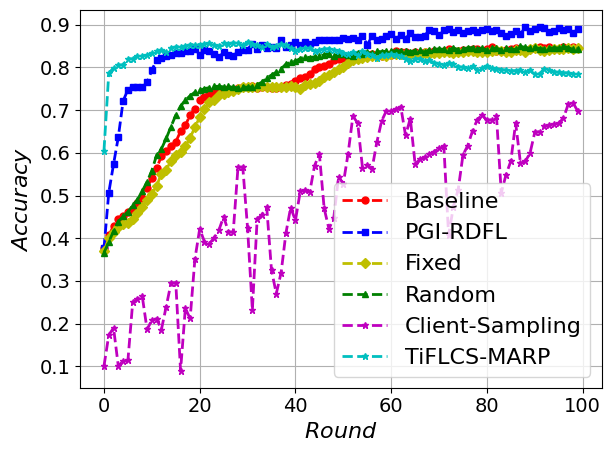

The script that saved this image:
import matplotlib.pyplot as plt
import numpy as np
import matplotlib

# 设置全局字体为 Times New Roman
matplotlib.rcParams['font.family'] = 'Times New Roman'
matplotlib.rcParams['font.size'] = 16  # 同时设置字体大小

# 定义轮次
users = range(100)

accuracy_baseline = [0.376, 0.407, 0.4282, 0.4446, 0.4518, 0.4614, 0.4693, 0.4814, 0.4951, 0.5178, 0.5413, 0.5643,
                     0.592,
                     0.6037, 0.6155, 0.6255, 0.6504, 0.6644, 0.6884, 0.7034, 0.7234, 0.7312, 0.7366, 0.7402, 0.7421,
                     0.7479, 0.7505, 0.7483, 0.751, 0.7533, 0.7538, 0.7559, 0.7514, 0.7532, 0.754, 0.7508, 0.7521,
                     0.754,
                     0.7584, 0.7619, 0.7675, 0.7761, 0.7769, 0.7845, 0.7953, 0.8015, 0.8032, 0.808, 0.817, 0.8209,
                     0.8194, 0.821, 0.8252, 0.8211, 0.8239, 0.8286, 0.8325, 0.826, 0.8262, 0.8315, 0.8299, 0.8378,
                     0.8358, 0.8364, 0.8325, 0.836, 0.8343, 0.837, 0.836, 0.8385, 0.8359, 0.8374, 0.8425, 0.8386,
                     0.8388,
                     0.8415, 0.8417, 0.8433, 0.8426, 0.8393, 0.8437, 0.8478, 0.8381, 0.8394, 0.8414, 0.8422, 0.8447,
                     0.8408, 0.8411, 0.8422, 0.8451, 0.8469, 0.8461, 0.8469, 0.8426, 0.8429, 0.8467, 0.8453, 0.8481,
                     0.846]

accuracy_pgirdfl = [0.376, 0.5064, 0.5734, 0.6372, 0.7214, 0.7481, 0.755, 0.7541, 0.7536, 0.765, 0.7933, 0.8183, 0.8229,
                    0.826, 0.828, 0.8346, 0.8332, 0.838, 0.8384, 0.8443, 0.8295, 0.8403, 0.8383, 0.8306, 0.824, 0.8352,
                    0.8298, 0.8278, 0.8363, 0.8419, 0.8418, 0.8554, 0.8432, 0.8522, 0.8458, 0.8488, 0.8449, 0.8642,
                    0.8487, 0.8514, 0.8588, 0.8515, 0.8596, 0.8538, 0.8605, 0.8637, 0.8642, 0.8635, 0.8651, 0.8645,
                    0.8678, 0.8673, 0.8684, 0.8632, 0.8745, 0.853, 0.8726, 0.8649, 0.8669, 0.8745, 0.8792, 0.8658,
                    0.8769, 0.8669, 0.8812, 0.8709, 0.8724, 0.8743, 0.8888, 0.8861, 0.8748, 0.8869, 0.8895, 0.8831,
                    0.8865, 0.8796, 0.885, 0.8883, 0.8837, 0.8883, 0.89, 0.8864, 0.8884, 0.8795, 0.8743, 0.8772, 0.8853,
                    0.8777, 0.8943, 0.8855, 0.8903, 0.8936, 0.8921, 0.8831, 0.8847, 0.8927, 0.8875, 0.8911, 0.8806,
                    0.89]

accuracy_fixed = [0.3701, 0.3994, 0.4147, 0.4274, 0.4342, 0.4364, 0.4455, 0.4592, 0.4729, 0.4888, 0.5045, 0.5225,
                  0.5514,
                  0.5609, 0.5806, 0.5947, 0.6027, 0.6153, 0.635, 0.6603, 0.6832, 0.7028, 0.7186, 0.7248, 0.7351, 0.738,
                  0.7417, 0.7459, 0.7501, 0.7542, 0.7534, 0.7538, 0.754, 0.7555, 0.7544, 0.754, 0.755, 0.7542, 0.7551,
                  0.756, 0.755, 0.7503, 0.7589, 0.7618, 0.7636, 0.7691, 0.7774, 0.7816, 0.7902, 0.7972, 0.8021, 0.8094,
                  0.8185, 0.8201, 0.822, 0.8238, 0.8265, 0.8277, 0.8294, 0.8267, 0.8316, 0.8308, 0.8317, 0.8306, 0.8301,
                  0.8309, 0.8291, 0.8343, 0.8324, 0.8343, 0.8337, 0.8355, 0.8361, 0.8327, 0.836, 0.8356, 0.8381, 0.8379,
                  0.8366, 0.8362, 0.8373, 0.8388, 0.8406, 0.8375, 0.8369, 0.8361, 0.8414, 0.8417, 0.837, 0.8431, 0.8445,
                  0.8403, 0.8385, 0.8415, 0.8426, 0.843, 0.8432, 0.8448, 0.8443, 0.8453]

accuracy_random = [0.3661, 0.3909, 0.4167, 0.439, 0.451, 0.4617, 0.4766, 0.4903, 0.5105, 0.532, 0.5584, 0.5944, 0.6091,
                   0.6336, 0.6613, 0.6881, 0.7097, 0.7231, 0.7337, 0.742, 0.7461, 0.7504, 0.7526, 0.7557, 0.7559,
                   0.7545,
                   0.7556, 0.753, 0.7529, 0.7547, 0.7535, 0.7544, 0.7598, 0.7655, 0.7749, 0.7823, 0.7889, 0.7966,
                   0.8078,
                   0.8119, 0.8149, 0.8208, 0.8253, 0.8228, 0.825, 0.8261, 0.8299, 0.8324, 0.8259, 0.8324, 0.831, 0.8283,
                   0.8277, 0.834, 0.8322, 0.8354, 0.8332, 0.8374, 0.8369, 0.8381, 0.8388, 0.8388, 0.8393, 0.8394,
                   0.8372,
                   0.8392, 0.8415, 0.835, 0.8416, 0.8424, 0.8437, 0.8422, 0.8404, 0.8458, 0.8417, 0.8433, 0.846, 0.8464,
                   0.8438, 0.8451, 0.8408, 0.8455, 0.8444, 0.8419, 0.8449, 0.843, 0.842, 0.8498, 0.8467, 0.8447, 0.8474,
                   0.844, 0.8441, 0.8444, 0.8464, 0.8455, 0.8493, 0.8465, 0.8422, 0.844]

accuracy_FL_Client_Sampling = [0.1006, 0.1728, 0.19, 0.1, 0.1128, 0.1136, 0.2496, 0.258, 0.2638, 0.1864, 0.208, 0.2114,
                               0.186, 0.24, 0.2944, 0.2958, 0.09, 0.2356, 0.212, 0.3514, 0.4218, 0.3916, 0.387, 0.4008,
                               0.4186, 0.4506, 0.4148, 0.4142, 0.5664, 0.5664, 0.4238, 0.2324, 0.4442, 0.4552, 0.4726,
                               0.3246, 0.2704, 0.3188, 0.4112, 0.4718, 0.4416, 0.5094, 0.5124, 0.5088, 0.5702, 0.597,
                               0.4698, 0.4218, 0.447, 0.5436, 0.528, 0.5982, 0.6854, 0.6702, 0.5656, 0.5712, 0.5626,
                               0.6244, 0.6744, 0.6984, 0.6978, 0.702, 0.708, 0.641, 0.6802, 0.5738, 0.5844, 0.5896,
                               0.597, 0.6028, 0.6104, 0.6158, 0.407, 0.4736, 0.5138, 0.595, 0.617, 0.6518, 0.6776,
                               0.6892, 0.676, 0.6774, 0.6858, 0.5064, 0.549, 0.5806, 0.67, 0.5768, 0.58, 0.5988, 0.648,
                               0.6494, 0.6618, 0.6644, 0.6672, 0.6692, 0.6816, 0.714, 0.7166, 0.6974]

accuracy_tiflcsmarp = [0.6054, 0.7858, 0.7993, 0.8054, 0.8063, 0.8209, 0.8198, 0.8273, 0.8274, 0.8283, 0.8339, 0.838,
                       0.84, 0.8362, 0.8457, 0.8482, 0.8487, 0.8499, 0.8533, 0.8537, 0.8537, 0.8545, 0.8571, 0.8517,
                       0.85, 0.8562, 0.8557, 0.8578, 0.8562, 0.8514, 0.8599, 0.8549, 0.8515, 0.8469, 0.8553, 0.8489,
                       0.8502, 0.8541, 0.852, 0.8458, 0.8388, 0.8441, 0.8449, 0.845, 0.8384, 0.8415, 0.843, 0.844,
                       0.8412, 0.8391, 0.8327, 0.8308, 0.8364, 0.8282, 0.8388, 0.8326, 0.829, 0.8229, 0.8291, 0.8297,
                       0.8308, 0.8293, 0.8272, 0.8195, 0.8155, 0.8205, 0.8204, 0.8139, 0.8164, 0.8111, 0.8092, 0.8049,
                       0.8106, 0.8085, 0.8021, 0.8002, 0.7981, 0.8024, 0.7937, 0.7988, 0.8042, 0.7976, 0.7969, 0.7951,
                       0.7938, 0.7922, 0.7925, 0.7947, 0.7886, 0.793, 0.784, 0.7853, 0.797, 0.793, 0.7901, 0.7883,
                       0.7877, 0.7872, 0.7847, 0.7843]

# 绘制数据线
plt.plot(users, accuracy_baseline, 'r--o', markersize=5, linewidth=2, label='Baseline')
plt.plot(users, accuracy_pgirdfl, 'b--s', markersize=5, linewidth=2, label='PGI-RDFL')
plt.plot(users, accuracy_fixed, 'y--D', markersize=5, linewidth=2, label='Fixed')
plt.plot(users, accuracy_random, 'g--^', markersize=5, linewidth=2, label='Random')
plt.plot(users, accuracy_FL_Client_Sampling, 'm--*', markersize=5, linewidth=2, label='Client-Sampling')
plt.plot(users, accuracy_tiflcsmarp, 'c--*', markersize=5, linewidth=2, label='TiFLCS-MARP')

# 添加图例
plt.legend()

plt.tick_params(axis='x', labelsize=14)
plt.tick_params(axis='y', labelsize=14)

# 设置标题和坐标轴标签
plt.xlabel(r'$Round$')
plt.ylabel(r'$Accuracy$')

# 强制显示完全
plt.tight_layout()

# 显示网格
plt.grid(True)

# 显示图表
plt.show()
